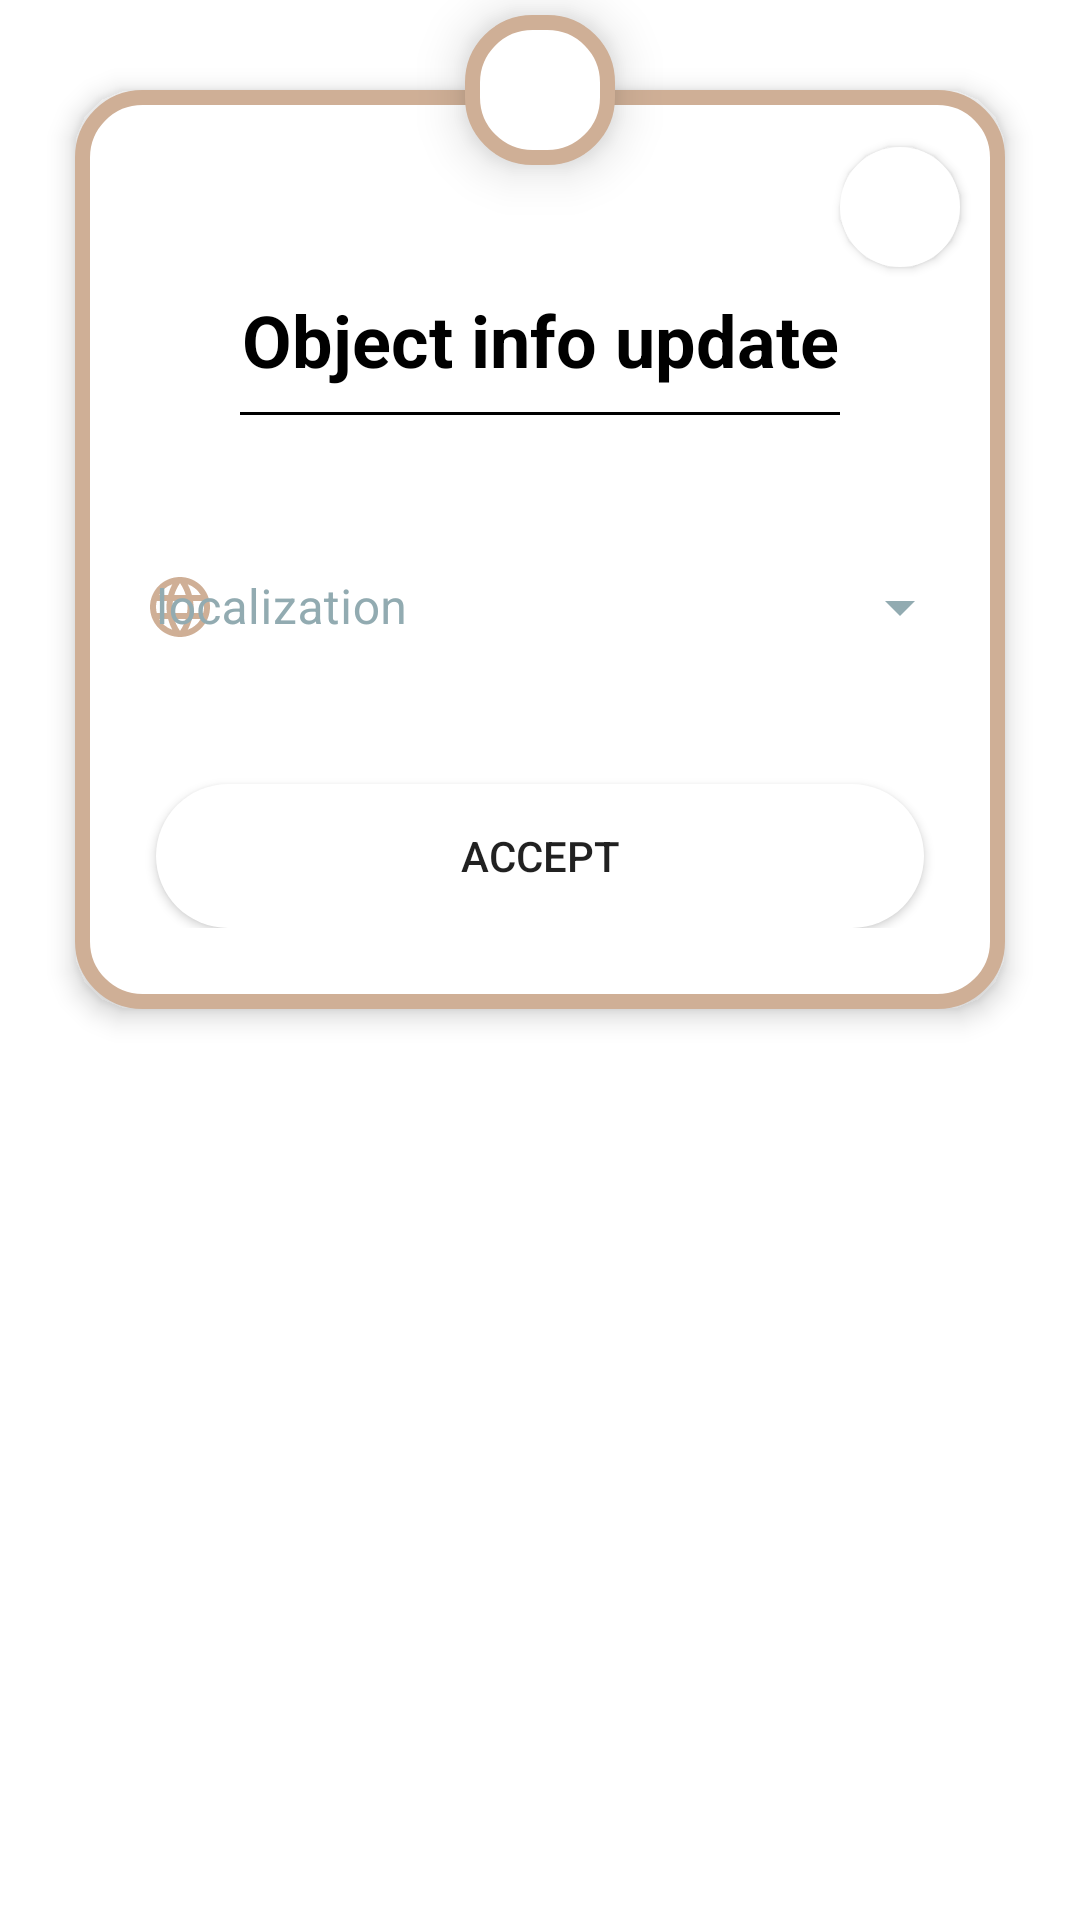

The Android layout XML behind this screen, and the referenced resources:
<!-- AndroidManifest.xml: application theme Theme.OnlineWaiter -->
<!-- res/layout/dialog_cafe_update.xml -->
<?xml version="1.0" encoding="utf-8"?>
<androidx.constraintlayout.widget.ConstraintLayout xmlns:android="http://schemas.android.com/apk/res/android"
    xmlns:app="http://schemas.android.com/apk/res-auto"
    xmlns:tools="http://schemas.android.com/tools"
    android:layout_width="match_parent"
    android:layout_height="match_parent"
    android:layout_margin="0dp">

    <androidx.appcompat.widget.LinearLayoutCompat
        android:layout_width="match_parent"
        android:layout_height="wrap_content"
        android:layout_marginLeft="20dp"
        android:layout_marginRight="20dp"
        android:layout_marginTop="25dp"
        android:background="@drawable/action_dialog"
        android:elevation="5dp"
        android:orientation="vertical"
        android:paddingBottom="32dp"
        android:paddingLeft="16dp"
        android:paddingRight="16dp"
        android:paddingTop="20dp"
        app:layout_constraintEnd_toEndOf="parent"
        app:layout_constraintStart_toStartOf="parent"
        app:layout_constraintTop_toTopOf="parent">

        <ImageButton
            android:id="@+id/ibCloseCafeUpdate"
            android:layout_width="40dp"
            android:layout_height="40dp"
            android:layout_gravity="end"
            android:padding="10dp"
            android:layout_margin="4dp"
            android:elevation="2dp"
            android:background="@drawable/rounded_ripple_bg"
            android:src="@drawable/icon_baseline_close_24"
            android:contentDescription="@string/description_close_dialog" />

        <TextView
            android:id="@+id/tvCafeUpdateTitle"
            android:layout_width="match_parent"
            android:layout_height="wrap_content"
            android:textColor="@color/black"
            android:text="@string/main_cafe_info_update_title"
            android:layout_marginTop="4dp"
            android:textSize="24sp"
            android:textStyle="bold"
            android:gravity="center"/>

        <View
            android:layout_width="200dp"
            android:layout_height="1dp"
            android:background="#000"
            android:layout_marginTop="8dp"
            android:layout_marginBottom="32dp"
            android:layout_gravity="center"/>


        <com.google.android.material.textfield.TextInputLayout
            android:id="@+id/tilOwnerEmailUpdate"
            style="@style/Widget.MaterialComponents.TextInputLayout.FilledBox.Dense"
            android:layout_width="match_parent"
            android:layout_height="wrap_content"
            app:boxBackgroundMode="outline"
            app:counterTextColor="@color/black"
            app:counterEnabled="true"
            app:counterMaxLength="254"
            android:hint="@string/main_cafe_email_hint"
            android:textColorHint="@color/tumbleweed"
            app:helperTextTextColor="@color/red_negative"
            app:startIconDrawable="@drawable/icon_baseline_drive_file_rename_outline_24"
            app:startIconTint="@color/tumbleweed"
            app:errorEnabled="true"
            app:hintAnimationEnabled="false"
            android:visibility="gone"
            >

            <com.google.android.material.textfield.TextInputEditText
                android:id="@+id/etOwnerEmailUpdate"
                android:layout_width="match_parent"
                android:layout_height="wrap_content"
                android:gravity="center_vertical"
                android:paddingBottom="24dp"
                android:maxLength="254"
                android:minLines="2"
                android:lines="4"
                android:maxLines="10"
                android:textColorHint="@color/grey"
                android:scrollHorizontally="false"
                android:scrollbars="vertical"
                android:scrollbarTrackVertical="@color/grey"
                android:textColor="@color/black"
                />
        </com.google.android.material.textfield.TextInputLayout>

        <com.google.android.material.textfield.TextInputLayout
            android:id="@+id/tilOwnerCafeUpdate"
            style="@style/Widget.MaterialComponents.TextInputLayout.FilledBox.Dense"
            android:layout_width="match_parent"
            android:layout_height="wrap_content"
            app:boxBackgroundMode="outline"
            app:counterTextColor="@color/black"
            android:textColorHint="@color/tumbleweed"
            app:helperTextTextColor="@color/red_negative"
            app:startIconDrawable="@drawable/icon_baseline_drive_file_rename_outline_24"
            app:startIconTint="@color/tumbleweed"
            app:hintAnimationEnabled="false"
            android:visibility="gone"
            >

            <com.google.android.material.textfield.TextInputEditText
                android:id="@+id/etCafeUpdate"
                android:layout_width="match_parent"
                android:layout_height="wrap_content"
                android:layout_alignParentBottom="true"
                android:textColorHint="@color/grey"
                android:inputType="textMultiLine"
                android:maxLength="25"
                android:textColor="@color/black"
                android:textSize="16sp"
                android:paddingBottom="24dp"
                />
        </com.google.android.material.textfield.TextInputLayout>

        <com.google.android.material.textfield.TextInputLayout
            style="@style/Widget.MaterialComponents.TextInputLayout.OutlinedBox.ExposedDropdownMenu"
            android:id="@+id/tilCountryStandards"
            android:layout_width="match_parent"
            android:layout_height="wrap_content"
            android:hint="@string/main_cafe_country_spinner_hint"
            android:textColorHint="@color/pewter_blue"
            app:startIconDrawable="@drawable/icon_baseline_language_24"
            app:startIconTint="@color/tumbleweed"
            app:endIconTint="@color/pewter_blue">

            <AutoCompleteTextView
                android:id="@+id/actvCountryStandards"
                android:layout_width="match_parent"
                android:layout_height="match_parent"
                android:background="@color/white_background_transparent"
                android:paddingTop="16dp"
                android:paddingBottom="16dp"
                android:inputType="none"
                android:textColor="@color/black"/>

        </com.google.android.material.textfield.TextInputLayout>

        <Button
            android:id="@+id/btnCafeUpdateConfirm"
            android:layout_width="match_parent"
            android:layout_height="wrap_content"
            android:text="@string/accept"
            android:layout_marginStart="16dp"
            android:layout_marginTop="32dp"
            android:layout_marginEnd="16dp"
            android:background="@drawable/rounded_ripple_bg" />

    </androidx.appcompat.widget.LinearLayoutCompat>

    <ImageView
        android:layout_width="60dp"
        android:layout_height="60dp"
        android:background="@drawable/action_dialog"
        android:elevation="10dp"
        android:padding="15dp"
        android:src="@drawable/dialog_edit"
        app:layout_constraintEnd_toEndOf="parent"
        app:layout_constraintStart_toStartOf="parent"
        app:layout_constraintTop_toTopOf="parent" />

</androidx.constraintlayout.widget.ConstraintLayout>
<!-- resources referenced by this layout -->
<resources>
  <color name="black">#000</color>
  <color name="grey">#808080</color>
  <color name="pewter_blue">#92ABB1</color>
  <color name="red_negative">#ea4444</color>
  <color name="tumbleweed">#CFAF96</color>
  <color name="white_background_transparent">#99ffffff</color>
  <!-- drawable action_dialog (drawable) -->
  <?xml version="1.0" encoding="utf-8"?>
  <inset xmlns:android="http://schemas.android.com/apk/res/android"
      android:insetLeft="5dp"
      android:insetRight="5dp"
      android:insetBottom="5dp"
      android:insetTop="5dp">
  
      <shape android:shape="rectangle">
          <corners android:radius="20dp" />
          <solid android:color="@color/white" />
          <stroke android:width="5dp"
              android:color="@color/dialog_action" />
      </shape>
  
  </inset>
  <!-- drawable rounded_ripple_bg (drawable) -->
  <?xml version="1.0" encoding="utf-8"?>
  <ripple xmlns:android="http://schemas.android.com/apk/res/android"
      android:color="@color/tumbleweed">
  
      <item android:id="@android:id/mask">
          <shape android:shape="rectangle">
              <solid android:color="@color/tumbleweed" />
              <corners
                  android:bottomLeftRadius="25dp"
                  android:bottomRightRadius="25dp"
                  android:topLeftRadius="25dp"
                  android:topRightRadius="25dp" />
          </shape>
      </item>
  
      <item android:id="@android:id/background">
          <shape android:shape="rectangle">
              <solid android:color="#FFFFFF" />
              <corners
                  android:bottomLeftRadius="25dp"
                  android:bottomRightRadius="25dp"
                  android:topLeftRadius="25dp"
                  android:topRightRadius="25dp" />
          </shape>
      </item>
  
  </ripple>
  <string name="accept">Accept</string>
  <string name="description_close_dialog">Close Dialog</string>
  <string name="main_cafe_country_spinner_hint">localization</string>
  <string name="main_cafe_email_hint">Update e-mail address</string>
  <string name="main_cafe_info_update_title">Object info update</string>
  <style name="Theme.OnlineWaiter" parent="Theme.MaterialComponents.DayNight.NoActionBar">
          
          
          <item name="colorPrimary">@color/pewter_blue
          </item>       
          <item name="colorPrimaryVariant">@color/pewter_blue
          </item>    
          <item name="colorOnPrimary">@color/light_cyan</item>    
          
          
          <item name="colorSecondary">@color/tumbleweed</item>
          <item name="colorSecondaryVariant">@color/tumbleweed</item>
          <item name="colorOnSecondary">@color/light_cyan</item>
          
          <item name="colorAccent">@color/tumbleweed</item>
          
          <item name="android:statusBarColor">?attr/colorPrimaryVariant</item>
          
  
      </style>
  <color name="white">#fff</color>
  <color name="dialog_action">#CFAF96</color>
  <color name="light_cyan">#DDFDFE</color>
</resources>
